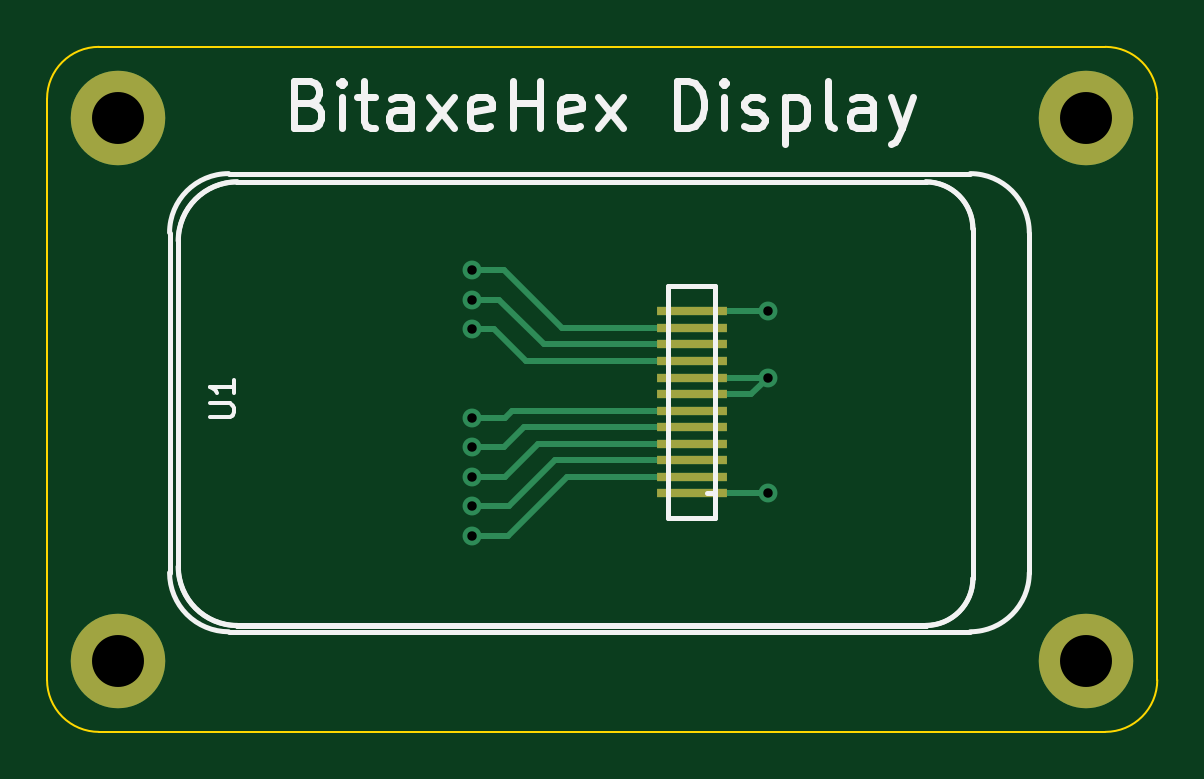
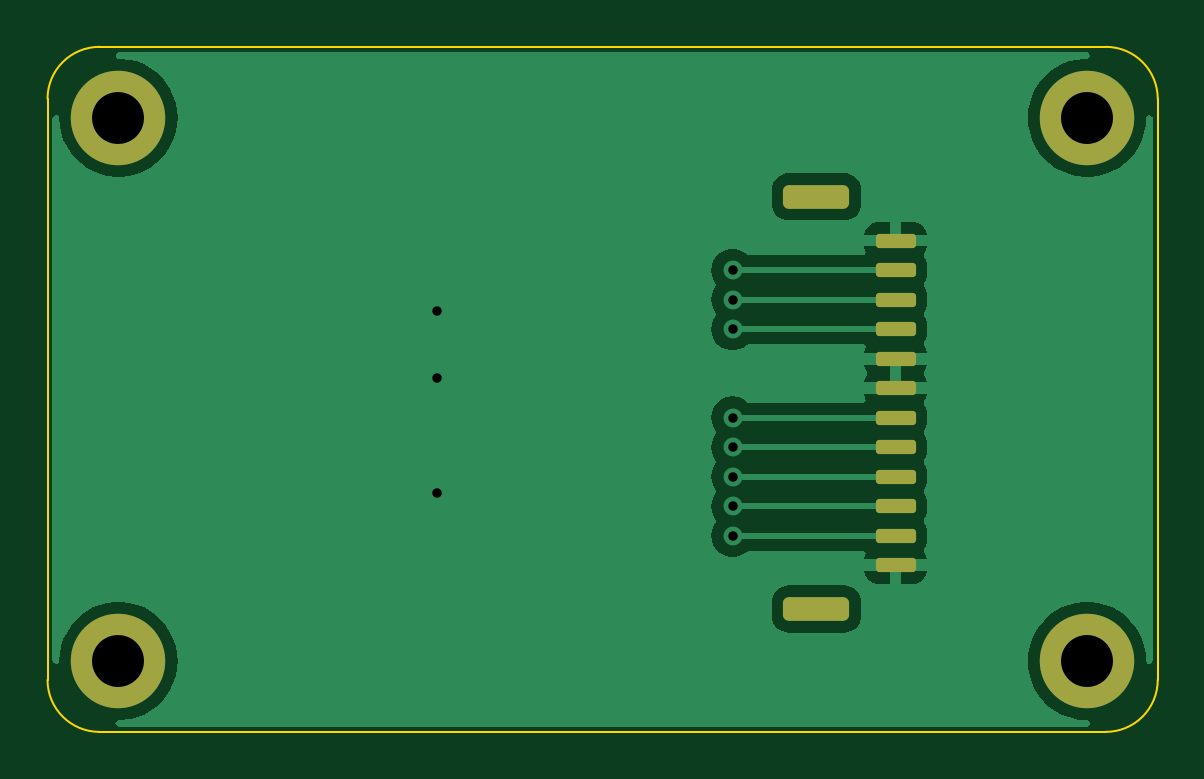
Circuit board: 7 layer files. Board 47.0 x 29.0 mm.
- bottom_copper: hex-display-B_Cu.gbr (26530 bytes)
- bottom_mask: hex-display-B_Mask.gbr (1785 bytes)
- outline: hex-display-Edge_Cuts.gbr (994 bytes)
- top_copper: hex-display-F_Cu.gbr (3622 bytes)
- top_mask: hex-display-F_Mask.gbr (1008 bytes)
- top_silk: hex-display-F_Silkscreen.gbr (10452 bytes)
- drill: hex-display-PTH.drl (619 bytes)

=== bottom_copper: hex-display-B_Cu.gbr (26530 bytes, source omitted) ===
=== bottom_mask: hex-display-B_Mask.gbr (1785 bytes, source withheld) ===
=== outline: hex-display-Edge_Cuts.gbr ===
%TF.GenerationSoftware,KiCad,Pcbnew,7.0.7*%
%TF.CreationDate,2023-10-31T21:22:21-06:00*%
%TF.ProjectId,hex-display,6865782d-6469-4737-906c-61792e6b6963,rev?*%
%TF.SameCoordinates,Original*%
%TF.FileFunction,Profile,NP*%
%FSLAX46Y46*%
G04 Gerber Fmt 4.6, Leading zero omitted, Abs format (unit mm)*
G04 Created by KiCad (PCBNEW 7.0.7) date 2023-10-31 21:22:21*
%MOMM*%
%LPD*%
G01*
G04 APERTURE LIST*
%TA.AperFunction,Profile*%
%ADD10C,0.100000*%
%TD*%
G04 APERTURE END LIST*
D10*
X122200000Y-75000000D02*
X164800000Y-75000000D01*
X120000000Y-101800000D02*
X120000000Y-77200000D01*
X164800000Y-104000000D02*
X122200000Y-104000000D01*
X167000000Y-77200000D02*
X167000000Y-101800000D01*
X167000000Y-77200000D02*
G75*
G03*
X164800000Y-75000000I-2200000J0D01*
G01*
X164800000Y-104000000D02*
G75*
G03*
X167000000Y-101800000I0J2200000D01*
G01*
X120000000Y-101800000D02*
G75*
G03*
X122200000Y-104000000I2200000J0D01*
G01*
X122200000Y-75000000D02*
G75*
G03*
X120000000Y-77200000I0J-2200000D01*
G01*
M02*

=== top_copper: hex-display-F_Cu.gbr ===
%TF.GenerationSoftware,KiCad,Pcbnew,7.0.7*%
%TF.CreationDate,2023-10-31T21:22:21-06:00*%
%TF.ProjectId,hex-display,6865782d-6469-4737-906c-61792e6b6963,rev?*%
%TF.SameCoordinates,Original*%
%TF.FileFunction,Copper,L1,Top*%
%TF.FilePolarity,Positive*%
%FSLAX46Y46*%
G04 Gerber Fmt 4.6, Leading zero omitted, Abs format (unit mm)*
G04 Created by KiCad (PCBNEW 7.0.7) date 2023-10-31 21:22:21*
%MOMM*%
%LPD*%
G01*
G04 APERTURE LIST*
%TA.AperFunction,ComponentPad*%
%ADD10C,4.000000*%
%TD*%
%TA.AperFunction,SMDPad,CuDef*%
%ADD11R,3.000000X0.350000*%
%TD*%
%TA.AperFunction,ViaPad*%
%ADD12C,0.800000*%
%TD*%
%TA.AperFunction,Conductor*%
%ADD13C,0.250000*%
%TD*%
G04 APERTURE END LIST*
D10*
%TO.P,H4,*%
%TO.N,*%
X164000000Y-101000000D03*
%TD*%
%TO.P,H2,*%
%TO.N,*%
X164000000Y-78000000D03*
%TD*%
D11*
%TO.P,U1,1,GND*%
%TO.N,/GND*%
X147300000Y-86200000D03*
%TO.P,U1,2,LEDK*%
%TO.N,/LEDK*%
X147300000Y-86900000D03*
%TO.P,U1,3,LEDA*%
%TO.N,/LEDA*%
X147300000Y-87600000D03*
%TO.P,U1,4,VDD*%
%TO.N,/3V3*%
X147300000Y-88300000D03*
%TO.P,U1,5,GND*%
%TO.N,/GND*%
X147300000Y-89000000D03*
%TO.P,U1,6,GND*%
X147300000Y-89700000D03*
%TO.P,U1,7,DC*%
%TO.N,/TFT_DC*%
X147300000Y-90400000D03*
%TO.P,U1,8,CS/SS*%
%TO.N,/TFT_CS*%
X147300000Y-91100000D03*
%TO.P,U1,9,SCL/SCK*%
%TO.N,/TFT_SCL*%
X147300000Y-91800000D03*
%TO.P,U1,10,SDA/Mosi*%
%TO.N,/TFT_SDA*%
X147300000Y-92500000D03*
%TO.P,U1,11,RESET*%
%TO.N,/TFT_RES*%
X147300000Y-93200000D03*
%TO.P,U1,12,GND*%
%TO.N,/GND*%
X147300000Y-93900000D03*
%TD*%
D10*
%TO.P,H1,*%
%TO.N,*%
X123000000Y-78000000D03*
%TD*%
%TO.P,H3,*%
%TO.N,*%
X123000000Y-101000000D03*
%TD*%
D12*
%TO.N,/TFT_RES*%
X138000000Y-95700000D03*
%TO.N,/TFT_SDA*%
X138000000Y-94450000D03*
%TO.N,/TFT_SCL*%
X138000000Y-93200000D03*
%TO.N,/TFT_CS*%
X138000000Y-91950000D03*
%TO.N,/TFT_DC*%
X138000000Y-90700000D03*
%TO.N,/3V3*%
X138000000Y-86950000D03*
%TO.N,/LEDA*%
X138000000Y-85700000D03*
%TO.N,/LEDK*%
X138000000Y-84450000D03*
%TO.N,/GND*%
X150500000Y-93900000D03*
X150500000Y-89000000D03*
X150500000Y-86200000D03*
%TD*%
D13*
%TO.N,/TFT_RES*%
X139500000Y-95700000D02*
X138000000Y-95700000D01*
X142000000Y-93200000D02*
X139500000Y-95700000D01*
X147300000Y-93200000D02*
X142000000Y-93200000D01*
%TO.N,/TFT_SDA*%
X139550000Y-94450000D02*
X138000000Y-94450000D01*
X141500000Y-92500000D02*
X139550000Y-94450000D01*
X147300000Y-92500000D02*
X141500000Y-92500000D01*
%TO.N,/TFT_SCL*%
X139400000Y-93200000D02*
X138000000Y-93200000D01*
X140800000Y-91800000D02*
X139400000Y-93200000D01*
X147300000Y-91800000D02*
X140800000Y-91800000D01*
%TO.N,/TFT_CS*%
X139350000Y-91950000D02*
X138000000Y-91950000D01*
X140200000Y-91100000D02*
X139350000Y-91950000D01*
X147300000Y-91100000D02*
X140200000Y-91100000D01*
%TO.N,/TFT_DC*%
X139400000Y-90700000D02*
X138000000Y-90700000D01*
X139700000Y-90400000D02*
X139400000Y-90700000D01*
X147300000Y-90400000D02*
X139700000Y-90400000D01*
%TO.N,/LEDA*%
X139150000Y-85700000D02*
X138000000Y-85700000D01*
X141050000Y-87600000D02*
X139150000Y-85700000D01*
X147300000Y-87600000D02*
X141050000Y-87600000D01*
%TO.N,/3V3*%
X138925000Y-86950000D02*
X138000000Y-86950000D01*
X147300000Y-88300000D02*
X140275000Y-88300000D01*
X140275000Y-88300000D02*
X138925000Y-86950000D01*
%TO.N,/LEDK*%
X141800000Y-86900000D02*
X139350000Y-84450000D01*
X139350000Y-84450000D02*
X138000000Y-84450000D01*
X147300000Y-86900000D02*
X141800000Y-86900000D01*
%TO.N,/GND*%
X147300000Y-93900000D02*
X150500000Y-93900000D01*
X149800000Y-89700000D02*
X150500000Y-89000000D01*
X147300000Y-89700000D02*
X149800000Y-89700000D01*
X147300000Y-89000000D02*
X150500000Y-89000000D01*
X147300000Y-86200000D02*
X150500000Y-86200000D01*
%TD*%
M02*

=== top_mask: hex-display-F_Mask.gbr ===
%TF.GenerationSoftware,KiCad,Pcbnew,7.0.7*%
%TF.CreationDate,2023-10-31T21:22:21-06:00*%
%TF.ProjectId,hex-display,6865782d-6469-4737-906c-61792e6b6963,rev?*%
%TF.SameCoordinates,Original*%
%TF.FileFunction,Soldermask,Top*%
%TF.FilePolarity,Negative*%
%FSLAX46Y46*%
G04 Gerber Fmt 4.6, Leading zero omitted, Abs format (unit mm)*
G04 Created by KiCad (PCBNEW 7.0.7) date 2023-10-31 21:22:21*
%MOMM*%
%LPD*%
G01*
G04 APERTURE LIST*
%ADD10C,4.000000*%
%ADD11R,3.000000X0.350000*%
G04 APERTURE END LIST*
D10*
%TO.C,H4*%
X164000000Y-101000000D03*
%TD*%
%TO.C,H2*%
X164000000Y-78000000D03*
%TD*%
D11*
%TO.C,U1*%
X147300000Y-86200000D03*
X147300000Y-86900000D03*
X147300000Y-87600000D03*
X147300000Y-88300000D03*
X147300000Y-89000000D03*
X147300000Y-89700000D03*
X147300000Y-90400000D03*
X147300000Y-91100000D03*
X147300000Y-91800000D03*
X147300000Y-92500000D03*
X147300000Y-93200000D03*
X147300000Y-93900000D03*
%TD*%
D10*
%TO.C,H1*%
X123000000Y-78000000D03*
%TD*%
%TO.C,H3*%
X123000000Y-101000000D03*
%TD*%
M02*

=== top_silk: hex-display-F_Silkscreen.gbr (10452 bytes, source omitted) ===
=== drill: hex-display-PTH.drl ===
M48
; DRILL file {KiCad 7.0.7} date Tue Oct 31 21:22:25 2023
; FORMAT={-:-/ absolute / inch / decimal}
; #@! TF.CreationDate,2023-10-31T21:22:25-06:00
; #@! TF.GenerationSoftware,Kicad,Pcbnew,7.0.7
; #@! TF.FileFunction,Plated,1,2,PTH
FMAT,2
INCH
; #@! TA.AperFunction,Plated,PTH,ViaDrill
T1C0.0157
; #@! TA.AperFunction,Plated,PTH,ComponentDrill
T2C0.0866
%
G90
G05
T1
X5.4331Y-3.3248
X5.4331Y-3.374
X5.4331Y-3.4232
X5.4331Y-3.5709
X5.4331Y-3.6201
X5.4331Y-3.6693
X5.4331Y-3.7185
X5.4331Y-3.7677
X5.9252Y-3.3937
X5.9252Y-3.5039
X5.9252Y-3.6969
T2
X4.8425Y-3.0709
X4.8425Y-3.9764
X6.4567Y-3.0709
X6.4567Y-3.9764
T0
M30

